Run: headless pygame with SDL's dummy video driver; simulated clock (each Clock.tick advances the game by its frame time, no real sleeping); random seed 0; keys injected as events and as key.get_pressed() state; mouse plan: one left click at the window centre at the start of phase 2, then a move to the lower-right quarter at the start of phase 3.
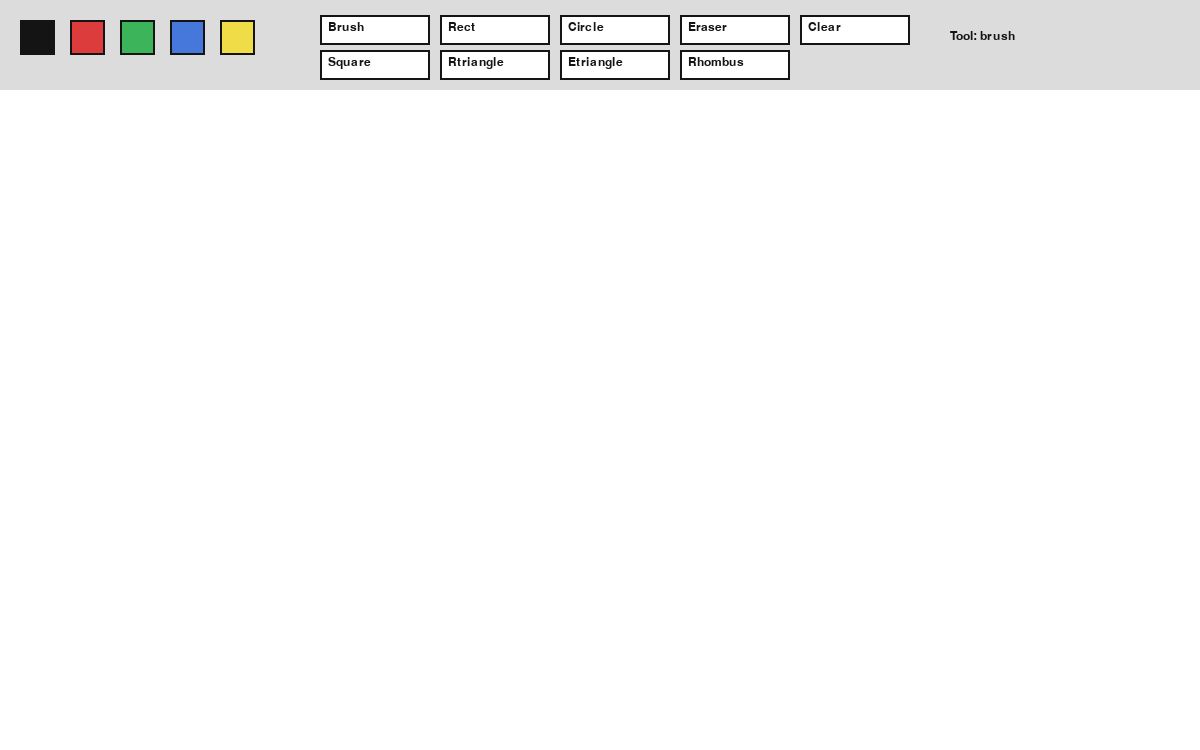
Frame 1 of 4 · flips 1–60 · no input
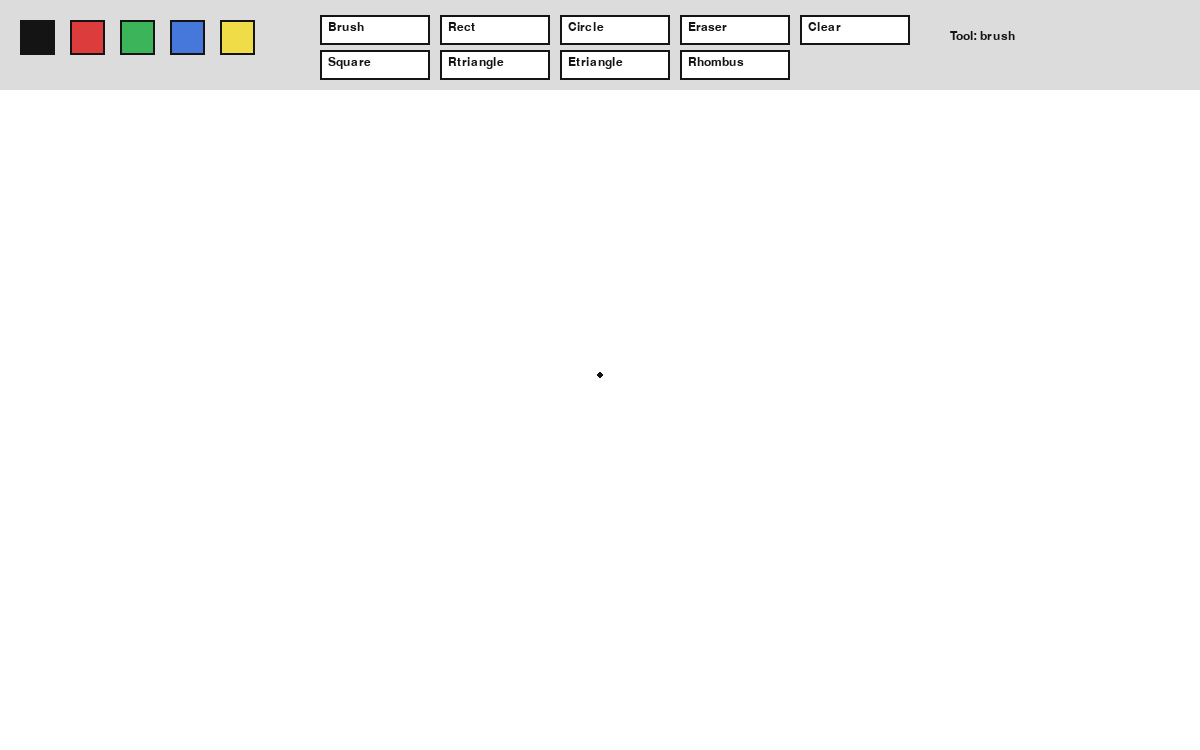
Frame 2 of 4 · flips 61–180 · clicked the window centre · tapped SPACE, RETURN · held RIGHT (→), D
Frame 3 of 4 · flips 181–300 · moved the mouse to the lower-right quarter · held DOWN (↓), S · screen unchanged from frame 2, image omitted
Frame 4 of 4 · flips 301–420 · held LEFT (←), A, UP (↑), W · screen unchanged from frame 3, image omitted

The pygame program that drew these frames:

import pygame
import sys
import math

pygame.init()

# Window settings
WIDTH, HEIGHT = 1200, 750
TOOLBAR_H = 90
screen = pygame.display.set_mode((WIDTH, HEIGHT))
pygame.display.set_caption("Paint")
clock = pygame.time.Clock()

# Canvas
canvas = pygame.Surface((WIDTH, HEIGHT - TOOLBAR_H))
canvas.fill((255, 255, 255))

# Colors
WHITE = (255, 255, 255)
BLACK = (20, 20, 20)
RED = (220, 60, 60)
GREEN = (60, 180, 90)
BLUE = (70, 120, 220)
YELLOW = (240, 220, 70)
GRAY = (220, 220, 220)

font = pygame.font.SysFont("Arial", 18)

# Current tool settings
tool = "brush"
color = BLACK
drawing = False
start_pos = None
last_pos = None
brush_size = 6

# Color buttons
colors = [BLACK, RED, GREEN, BLUE, YELLOW]
color_rects = [pygame.Rect(20 + i * 50, 20, 35, 35) for i in range(len(colors))]

# Tool buttons
tool_buttons = {
    "brush": pygame.Rect(320, 15, 110, 30),
    "rect": pygame.Rect(440, 15, 110, 30),
    "circle": pygame.Rect(560, 15, 110, 30),
    "eraser": pygame.Rect(680, 15, 110, 30),
    "clear": pygame.Rect(800, 15, 110, 30),
    "square": pygame.Rect(320, 50, 110, 30),
    "rtriangle": pygame.Rect(440, 50, 110, 30),
    "etriangle": pygame.Rect(560, 50, 110, 30),
    "rhombus": pygame.Rect(680, 50, 110, 30),
}


def draw_toolbar():
    # Draw toolbar background
    pygame.draw.rect(screen, GRAY, (0, 0, WIDTH, TOOLBAR_H))

    # Draw color selection buttons
    for i, rect in enumerate(color_rects):
        pygame.draw.rect(screen, colors[i], rect)
        pygame.draw.rect(screen, BLACK, rect, 2)

    # Draw tool buttons
    for name, rect in tool_buttons.items():
        pygame.draw.rect(screen, WHITE, rect)
        pygame.draw.rect(screen, BLACK, rect, 2)
        text = font.render(name.capitalize(), True, BLACK)
        screen.blit(text, (rect.x + 8, rect.y + 6))

    # Draw current tool name
    info = font.render(f"Tool: {tool}", True, BLACK)
    screen.blit(info, (950, 30))


def draw_line(surface, color, start, end, width):
    pygame.draw.line(surface, color, start, end, width)


def get_rect_data(start_pos, end_pos):
    x1, y1 = start_pos
    x2, y2 = end_pos
    x = min(x1, x2)
    y = min(y1, y2)
    w = abs(x2 - x1)
    h = abs(y2 - y1)
    return x, y, w, h


def draw_square(surface, color, start_pos, end_pos, width=2):
    x, y, w, h = get_rect_data(start_pos, end_pos)
    side = min(w, h)
    pygame.draw.rect(surface, color, (x, y, side, side), width)


def draw_right_triangle(surface, color, start_pos, end_pos, width=2):
    x1, y1 = start_pos
    x2, y2 = end_pos
    points = [(x1, y1), (x1, y2), (x2, y2)]
    pygame.draw.polygon(surface, color, points, width)


def draw_equilateral_triangle(surface, color, start_pos, end_pos, width=2):
    x1, y1 = start_pos
    x2, y2 = end_pos
    side = abs(x2 - x1)
    if side == 0:
        return

    height = int((math.sqrt(3) / 2) * side)

    if y2 >= y1:
        p1 = (x1, y1 + height)
        p2 = (x1 + side, y1 + height)
        p3 = (x1 + side // 2, y1)
    else:
        p1 = (x1, y1)
        p2 = (x1 + side, y1)
        p3 = (x1 + side // 2, y1 - height)

    pygame.draw.polygon(surface, color, [p1, p2, p3], width)


def draw_rhombus(surface, color, start_pos, end_pos, width=2):
    x, y, w, h = get_rect_data(start_pos, end_pos)
    points = [
        (x + w // 2, y),
        (x + w, y + h // 2),
        (x + w // 2, y + h),
        (x, y + h // 2)
    ]
    pygame.draw.polygon(surface, color, points, width)


while True:
    screen.fill(WHITE)
    screen.blit(canvas, (0, TOOLBAR_H))
    draw_toolbar()

    # Preview for shapes while dragging
    if drawing and tool in ["rect", "circle", "square", "rtriangle", "etriangle", "rhombus"] and start_pos:
        mx, my = pygame.mouse.get_pos()
        end_pos = (mx, my - TOOLBAR_H)

        if tool == "rect":
            x, y, w, h = get_rect_data(start_pos, end_pos)
            pygame.draw.rect(screen, color, (x, y + TOOLBAR_H, w, h), 2)

        elif tool == "circle":
            radius = int(math.hypot(end_pos[0] - start_pos[0], end_pos[1] - start_pos[1]))
            pygame.draw.circle(screen, color, (start_pos[0], start_pos[1] + TOOLBAR_H), radius, 2)

        elif tool == "square":
            preview = pygame.Surface((WIDTH, HEIGHT - TOOLBAR_H), pygame.SRCALPHA)
            draw_square(preview, color, start_pos, end_pos, 2)
            screen.blit(preview, (0, TOOLBAR_H))

        elif tool == "rtriangle":
            preview = pygame.Surface((WIDTH, HEIGHT - TOOLBAR_H), pygame.SRCALPHA)
            draw_right_triangle(preview, color, start_pos, end_pos, 2)
            screen.blit(preview, (0, TOOLBAR_H))

        elif tool == "etriangle":
            preview = pygame.Surface((WIDTH, HEIGHT - TOOLBAR_H), pygame.SRCALPHA)
            draw_equilateral_triangle(preview, color, start_pos, end_pos, 2)
            screen.blit(preview, (0, TOOLBAR_H))

        elif tool == "rhombus":
            preview = pygame.Surface((WIDTH, HEIGHT - TOOLBAR_H), pygame.SRCALPHA)
            draw_rhombus(preview, color, start_pos, end_pos, 2)
            screen.blit(preview, (0, TOOLBAR_H))

    for event in pygame.event.get():
        if event.type == pygame.QUIT:
            pygame.quit()
            sys.exit()

        if event.type == pygame.MOUSEBUTTONDOWN:
            mx, my = event.pos

            # Click on toolbar
            if my <= TOOLBAR_H:
                for i, rect in enumerate(color_rects):
                    if rect.collidepoint(mx, my):
                        color = colors[i]

                for name, rect in tool_buttons.items():
                    if rect.collidepoint(mx, my):
                        if name == "clear":
                            canvas.fill(WHITE)
                        else:
                            tool = name
            else:
                # Start drawing on canvas
                drawing = True
                start_pos = (mx, my - TOOLBAR_H)
                last_pos = (mx, my - TOOLBAR_H)

                if tool == "brush":
                    pygame.draw.circle(canvas, color, start_pos, brush_size // 2)
                elif tool == "eraser":
                    pygame.draw.circle(canvas, WHITE, start_pos, brush_size)

        if event.type == pygame.MOUSEMOTION and drawing:
            mx, my = event.pos
            if my > TOOLBAR_H:
                current_pos = (mx, my - TOOLBAR_H)

                # Free drawing brush
                if tool == "brush":
                    draw_line(canvas, color, last_pos, current_pos, brush_size)
                    last_pos = current_pos

                # Eraser draws white
                elif tool == "eraser":
                    draw_line(canvas, WHITE, last_pos, current_pos, brush_size * 2)
                    last_pos = current_pos

        if event.type == pygame.MOUSEBUTTONUP and drawing:
            mx, my = event.pos
            if my > TOOLBAR_H:
                end_pos = (mx, my - TOOLBAR_H)

                if tool == "rect":
                    x, y, w, h = get_rect_data(start_pos, end_pos)
                    pygame.draw.rect(canvas, color, (x, y, w, h), 2)

                elif tool == "circle":
                    radius = int(math.hypot(end_pos[0] - start_pos[0], end_pos[1] - start_pos[1]))
                    pygame.draw.circle(canvas, color, start_pos, radius, 2)

                elif tool == "square":
                    draw_square(canvas, color, start_pos, end_pos, 2)

                elif tool == "rtriangle":
                    draw_right_triangle(canvas, color, start_pos, end_pos, 2)

                elif tool == "etriangle":
                    draw_equilateral_triangle(canvas, color, start_pos, end_pos, 2)

                elif tool == "rhombus":
                    draw_rhombus(canvas, color, start_pos, end_pos, 2)

            drawing = False
            start_pos = None
            last_pos = None

    pygame.display.flip()
    clock.tick(60)
